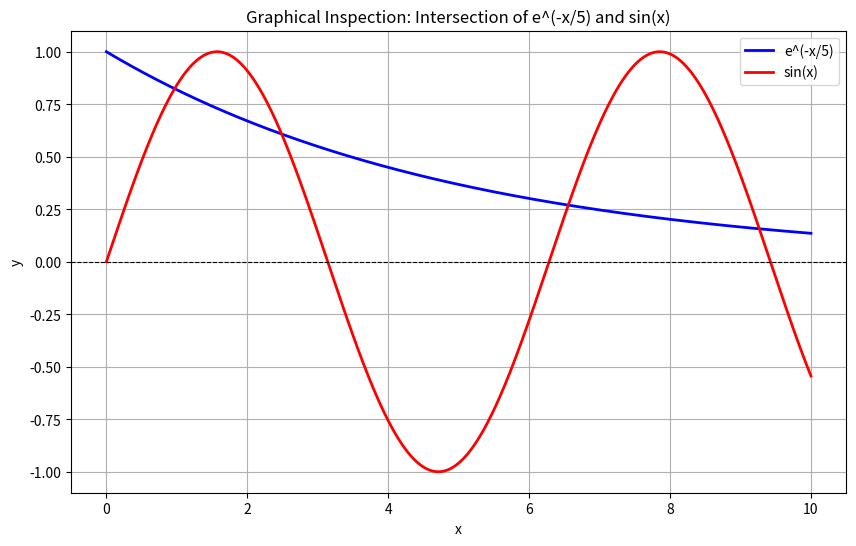

Write Python code to recreate this figure.
import math
import matplotlib.pyplot as plt

def main():
    x_vals = [i * 10.0 / 1000 for i in range(1001)]
    y1 = [math.exp(-x / 5.0) for x in x_vals]
    y2 = [math.sin(x) for x in x_vals]
    
    plt.figure(figsize=(10, 6))
    plt.plot(x_vals, y1, label='e^(-x/5)', color='blue', linewidth=2)
    plt.plot(x_vals, y2, label='sin(x)', color='red', linewidth=2)
    
    plt.axhline(0, color='black', linewidth=0.8, linestyle='--')
    plt.xlabel('x')
    plt.ylabel('y')
    plt.title('Graphical Inspection: Intersection of e^(-x/5) and sin(x)')
    plt.legend()
    plt.grid(True)
    
    print("Plotting complete. The graph shows four intersection points in [0, 10].")
    print("Based on visual inspection, we can approximate the roots in the following intervals:")
    print("Root 1: [0.5, 1.5]")
    print("Root 2: [2.0, 3.0]")
    print("Root 3: [6.0, 7.1]")
    print("Root 4: [8.8, 9.8]")
    plt.show()

if __name__ == "__main__":
    main()
